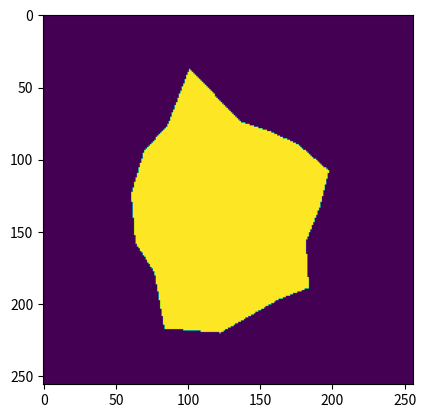
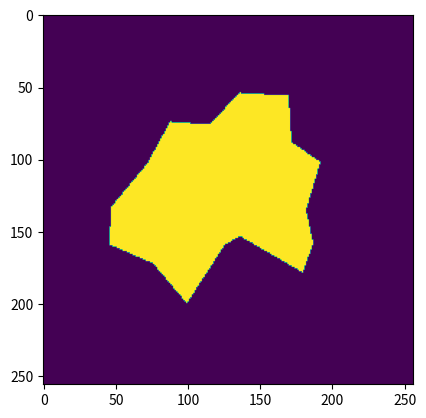
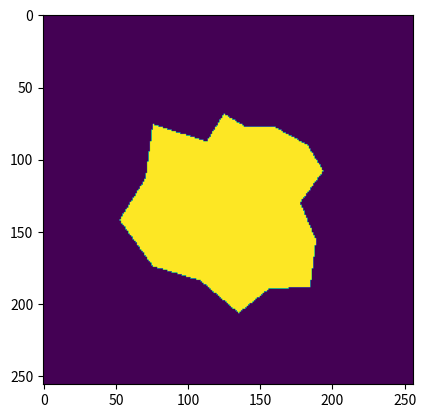
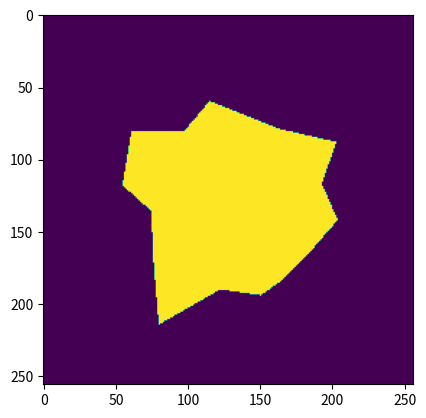
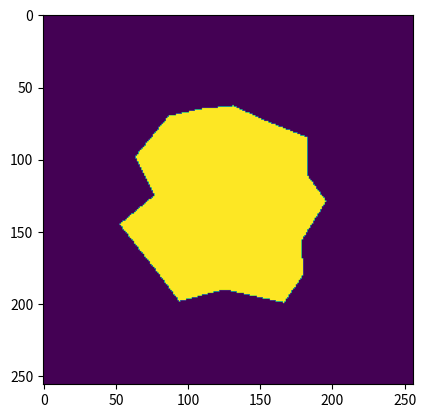

Write Python code to recreate these figures, in order.
import math, random
from typing import List, Tuple

from PIL import Image, ImageDraw
import matplotlib.pyplot as plt
import numpy as np

# From Stack Overflow
# https://stackoverflow.com/a/25276331/8860642
# License CC BY-SA 4.0
# https://creativecommons.org/licenses/by-sa/4.0/
def random_angle_steps(steps: int, irregularity: float) -> List[float]:
    """Generates the division of a circumference in random angles.

    Args:
        steps (int):
            the number of angles to generate.
        irregularity (float):
            variance of the spacing of the angles between consecutive vertices.
    Returns:
        List[float]: the list of the random angles.
    """
    # generate n angle steps
    angles = []
    lower = (2 * math.pi / steps) - irregularity
    upper = (2 * math.pi / steps) + irregularity
    cumsum = 0
    for i in range(steps):
        angle = random.uniform(lower, upper)
        angles.append(angle)
        cumsum += angle

    # normalize the steps so that point 0 and point n+1 are the same
    cumsum /= (2 * math.pi)
    for i in range(steps):
        angles[i] /= cumsum
    return angles


def clip(value, lower, upper):
    """
    Given an interval, values outside the interval are clipped to the interval
    edges.
    """
    return min(upper, max(value, lower))


def generate_polygon(center: Tuple[float, float], avg_radius: float,
                     irregularity: float, spikiness: float,
                     num_vertices: int) -> List[Tuple[float, float]]:
    """
    Start with the center of the polygon at center, then creates the
    polygon by sampling points on a circle around the center.
    Random noise is added by varying the angular spacing between
    sequential points, and by varying the radial distance of each
    point from the centre.

    Args:
        center (Tuple[float, float]):
            a pair representing the center of the circumference used
            to generate the polygon.
        avg_radius (float):
            the average radius (distance of each generated vertex to
            the center of the circumference) used to generate points
            with a normal distribution.
        irregularity (float):
            variance of the spacing of the angles between consecutive
            vertices.
        spikiness (float):
            variance of the distance of each vertex to the center of
            the circumference.
        num_vertices (int):
            the number of vertices of the polygon.
    Returns:
        List[Tuple[float, float]]: list of vertices, in CCW order.
    """
    # Parameter check
    if irregularity < 0 or irregularity > 1:
        raise ValueError("Irregularity must be between 0 and 1.")
    if spikiness < 0 or spikiness > 1:
        raise ValueError("Spikiness must be between 0 and 1.")

    irregularity *= 2 * math.pi / num_vertices
    spikiness *= avg_radius
    angle_steps = random_angle_steps(num_vertices, irregularity)

    # now generate the points
    points = []
    angle = random.uniform(0, 2 * math.pi)
    for i in range(num_vertices):
        radius = clip(random.gauss(avg_radius, spikiness), 0, 2 * avg_radius)
        point = (center[0] + radius * math.cos(angle),
                 center[1] + radius * math.sin(angle))
        points.append(point)
        angle += angle_steps[i]

    return points

black = (0, 0, 0)
white = (255, 255, 255)


def get_random_shape_raster(raster_width, raster_height):
    center = (raster_width / 2, raster_height / 2)
    avg_radius = min(center[0] / 2, center[1] / 2)

    vertices = generate_polygon(
        center=center,
        avg_radius=avg_radius,
        irregularity=0.35,
        spikiness=0.2,
        num_vertices=16,
    )
    img = Image.new('RGB', (raster_width, raster_height), white)
    draw = ImageDraw.Draw(img)

    draw.polygon(vertices, outline=black, fill=black)

    arr = np.array(img)

    return arr[:, :, 0] == 0.0


if __name__ == '__main__':
    for _ in range(5):
        arr = get_random_shape_raster(256, 256)

        plt.imshow(arr)
        plt.show()
